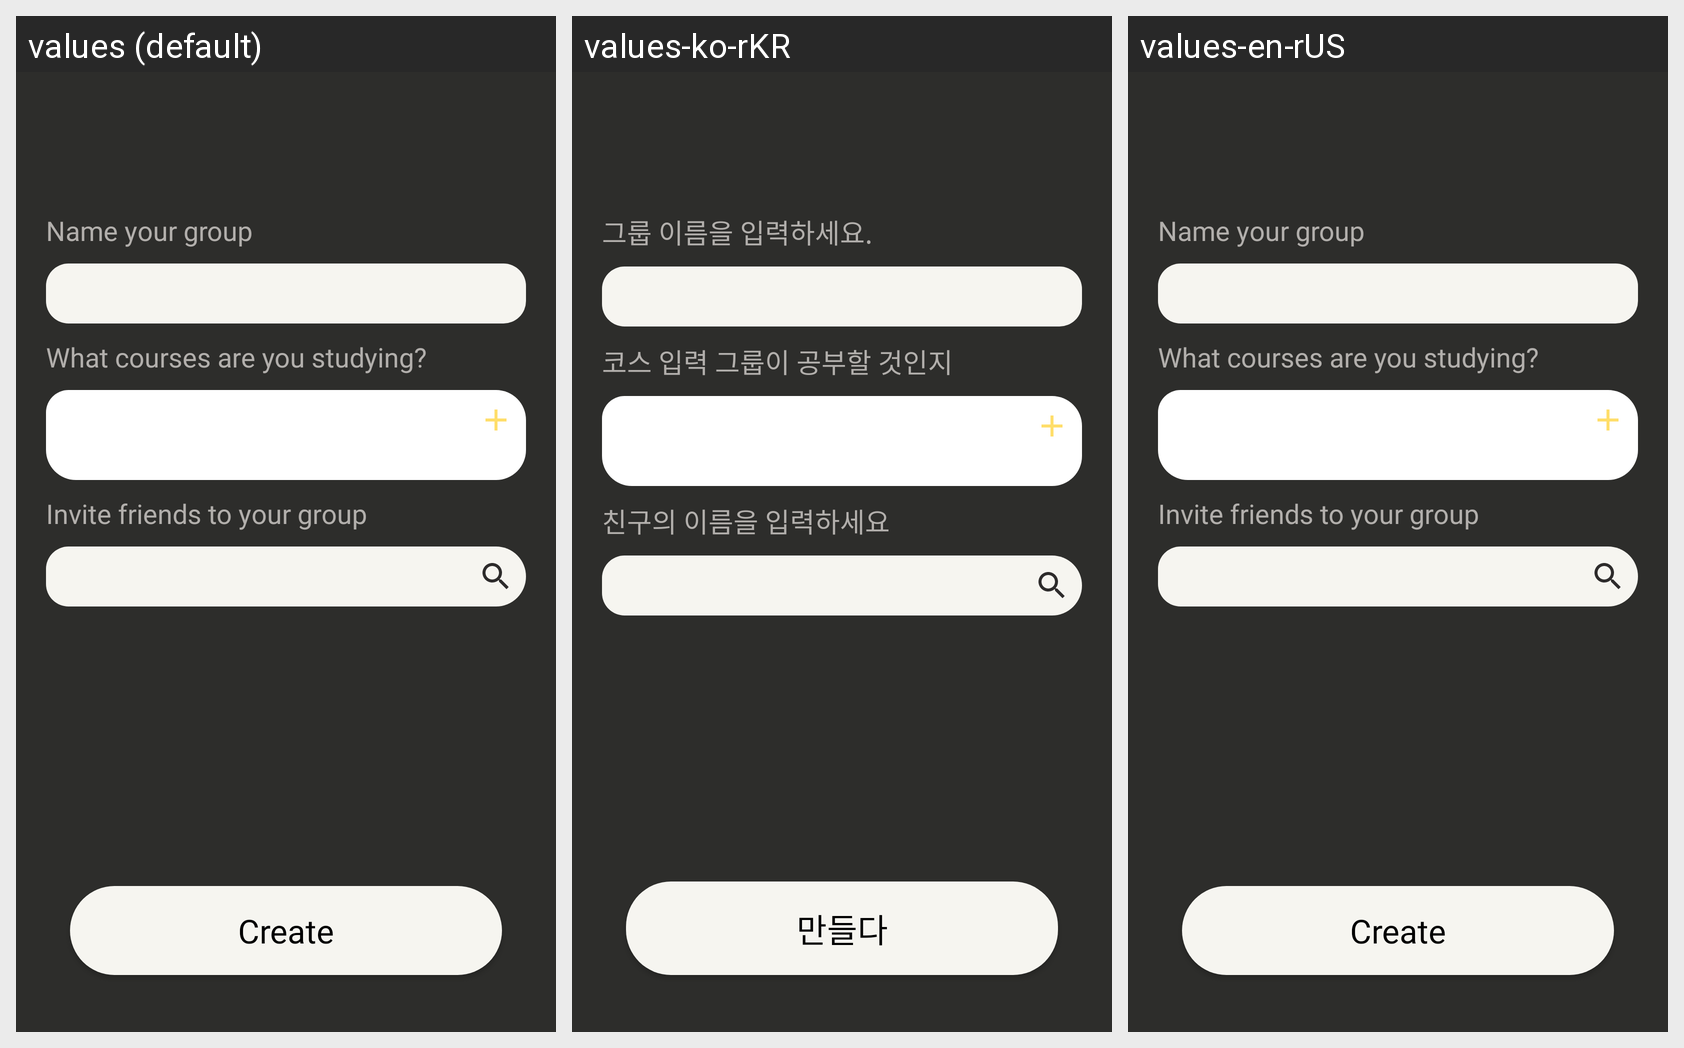

The Android screen above is rendered under several locales of the same app. Produce the string resources it draws, with the default and per-locale values.
Android screen res/layout/layout_create_group.xml rendered under 3 locales, left to right: values (default), values-ko-rKR, values-en-rUS. Device: Nexus 5 (rendered at 1080×1920; each locale shown at half size, 540×960, under a caption strip naming it); theme Theme.AppCompat.Light.NoActionBar.
Strings drawn on this screen, with the default value and each locale's value (text and hints the layout hard-codes, and strings that could not be matched under every locale, appear in the picture but are not listed):

enter_group
  values: Name your group
  values-ko-rKR: 그룹 이름을 입력하세요.
  values-en-rUS: Name your group

enter_group_types
  values: What courses are you studying?
  values-ko-rKR: 코스 입력 그룹이 공부할 것인지
  values-en-rUS: What courses are you studying?

enter_group_members
  values: Invite friends to your group 
  values-ko-rKR: 친구의 이름을 입력하세요
  values-en-rUS: Invite friends to your group 

create
  values: Create
  values-ko-rKR: 만들다
  values-en-rUS: Create
